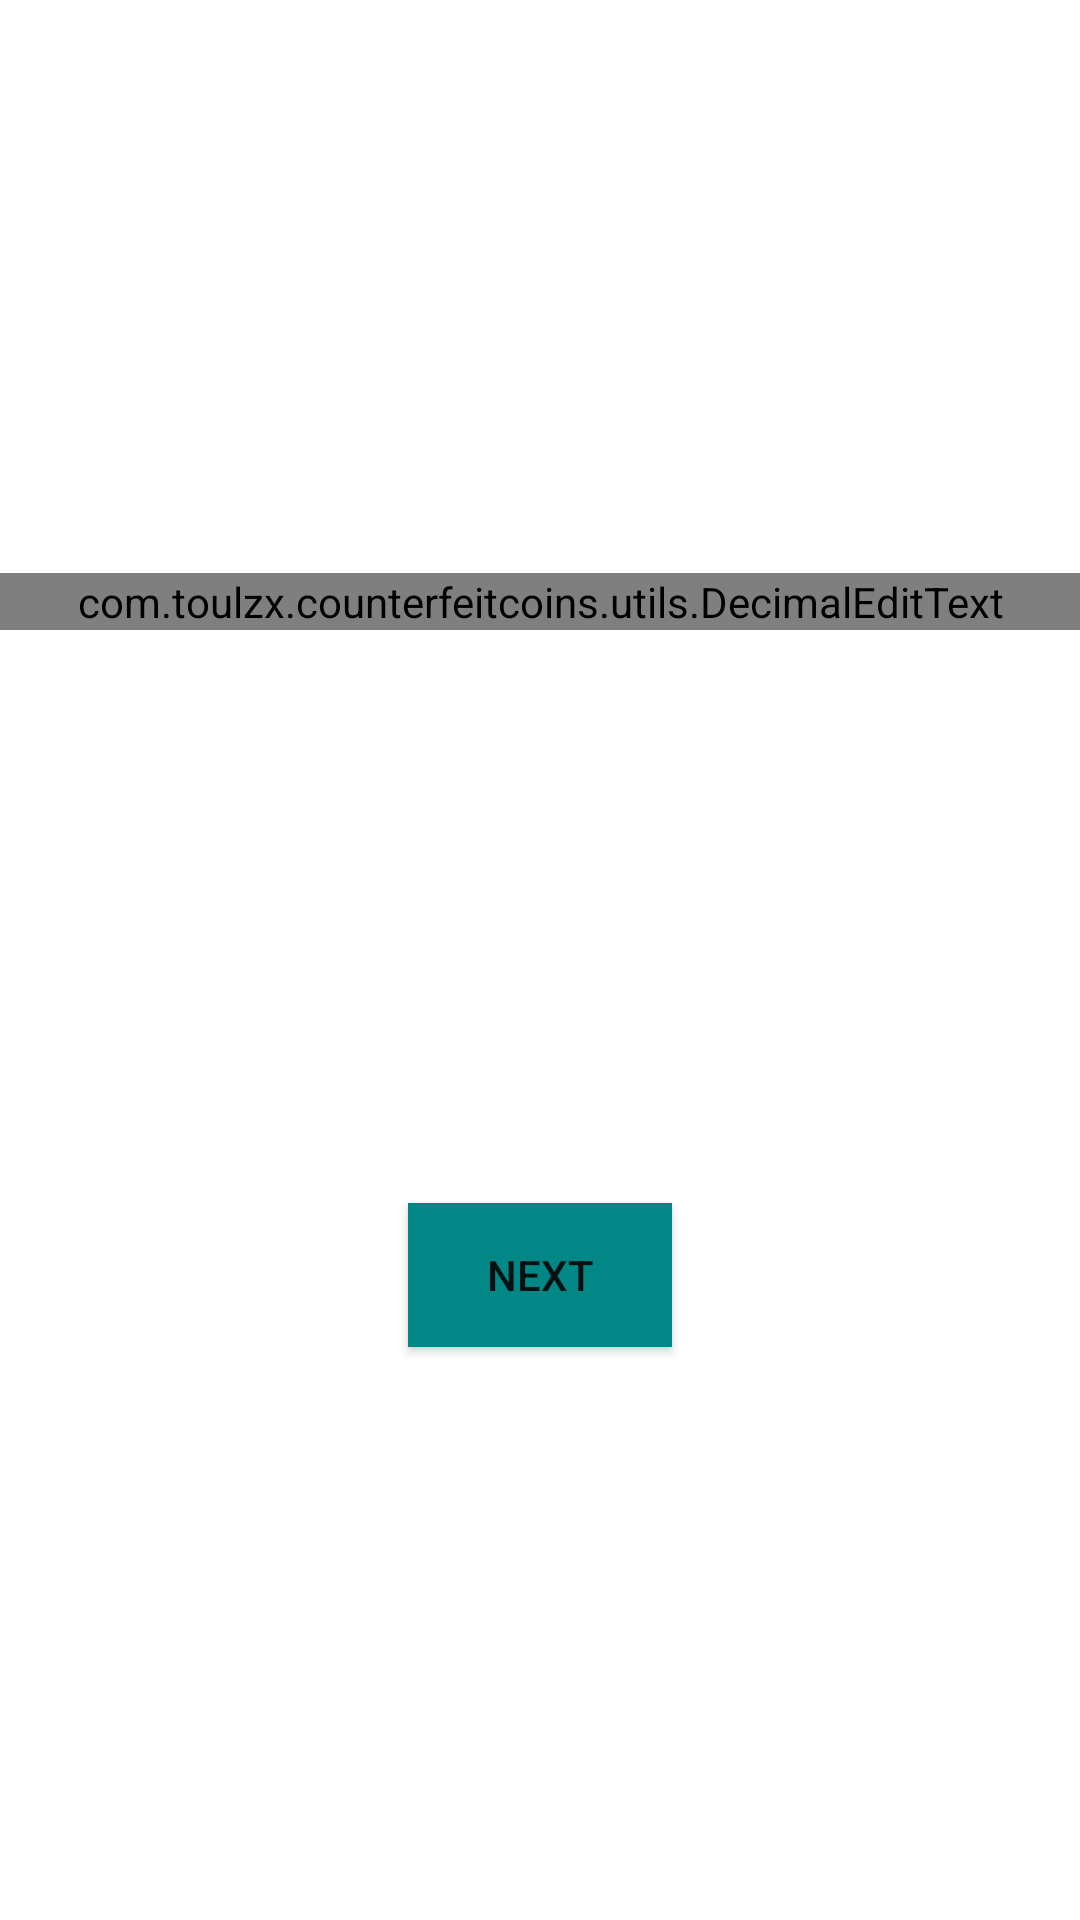

Produce the Android XML layout that renders to this screen, including the resource entries it uses.
<!-- AndroidManifest.xml: application theme Theme.CounterfeitCoins -->
<!-- res/layout/activity_main.xml -->
<layout
    xmlns:android="http://schemas.android.com/apk/res/android"
    xmlns:app="http://schemas.android.com/apk/res-auto"
    xmlns:tools="http://schemas.android.com/tools">

<data>

</data>

    <androidx.constraintlayout.widget.ConstraintLayout
        android:layout_width="match_parent"
        android:layout_height="match_parent"
        tools:context=".activity.MainActivity">


        <Button
            android:id="@+id/btn_next"
            android:layout_width="wrap_content"
            android:layout_height="wrap_content"

            android:background="@color/teal_700"

            android:text="Next"
            app:layout_constraintBottom_toBottomOf="parent"
            app:layout_constraintEnd_toEndOf="parent"
            app:layout_constraintStart_toStartOf="parent"
            app:layout_constraintTop_toBottomOf="@+id/edit_text_number" />

        <com.example.counterfeitcoins.utils.DecimalEditText
            android:id="@+id/edit_text_number"
            android:layout_width="0dp"
            android:layout_height="wrap_content"
            android:inputType="numberDecimal"
            app:decimalEndNumber="999"
            app:decimalStarNumber="12"
            app:layout_constraintBottom_toTopOf="@id/btn_next"
            app:layout_constraintEnd_toEndOf="parent"
            app:layout_constraintStart_toStartOf="parent"
            app:layout_constraintTop_toTopOf="parent" />





    </androidx.constraintlayout.widget.ConstraintLayout>

</layout>
<!-- resources referenced by this layout -->
<resources>
  <color name="teal_700">#FF018786</color>
  <style name="Theme.CounterfeitCoins" parent="Theme.MaterialComponents.DayNight.NoActionBar">
          
          <item name="colorPrimary">@color/purple_500</item>
          <item name="colorPrimaryVariant">@color/purple_700</item>
          <item name="colorOnPrimary">@color/white</item>
          
          <item name="colorSecondary">@color/teal_200</item>
          <item name="colorSecondaryVariant">@color/teal_700</item>
          <item name="colorOnSecondary">@color/black</item>
          
          <item name="android:statusBarColor" tools:targetApi="l">?attr/colorPrimaryVariant</item>
          
      </style>
  <color name="purple_500">#FF6200EE</color>
  <color name="purple_700">#FF3700B3</color>
  <color name="white">#FFFFFFFF</color>
  <color name="teal_200">#FF03DAC5</color>
  <color name="black">#FF000000</color>
</resources>
